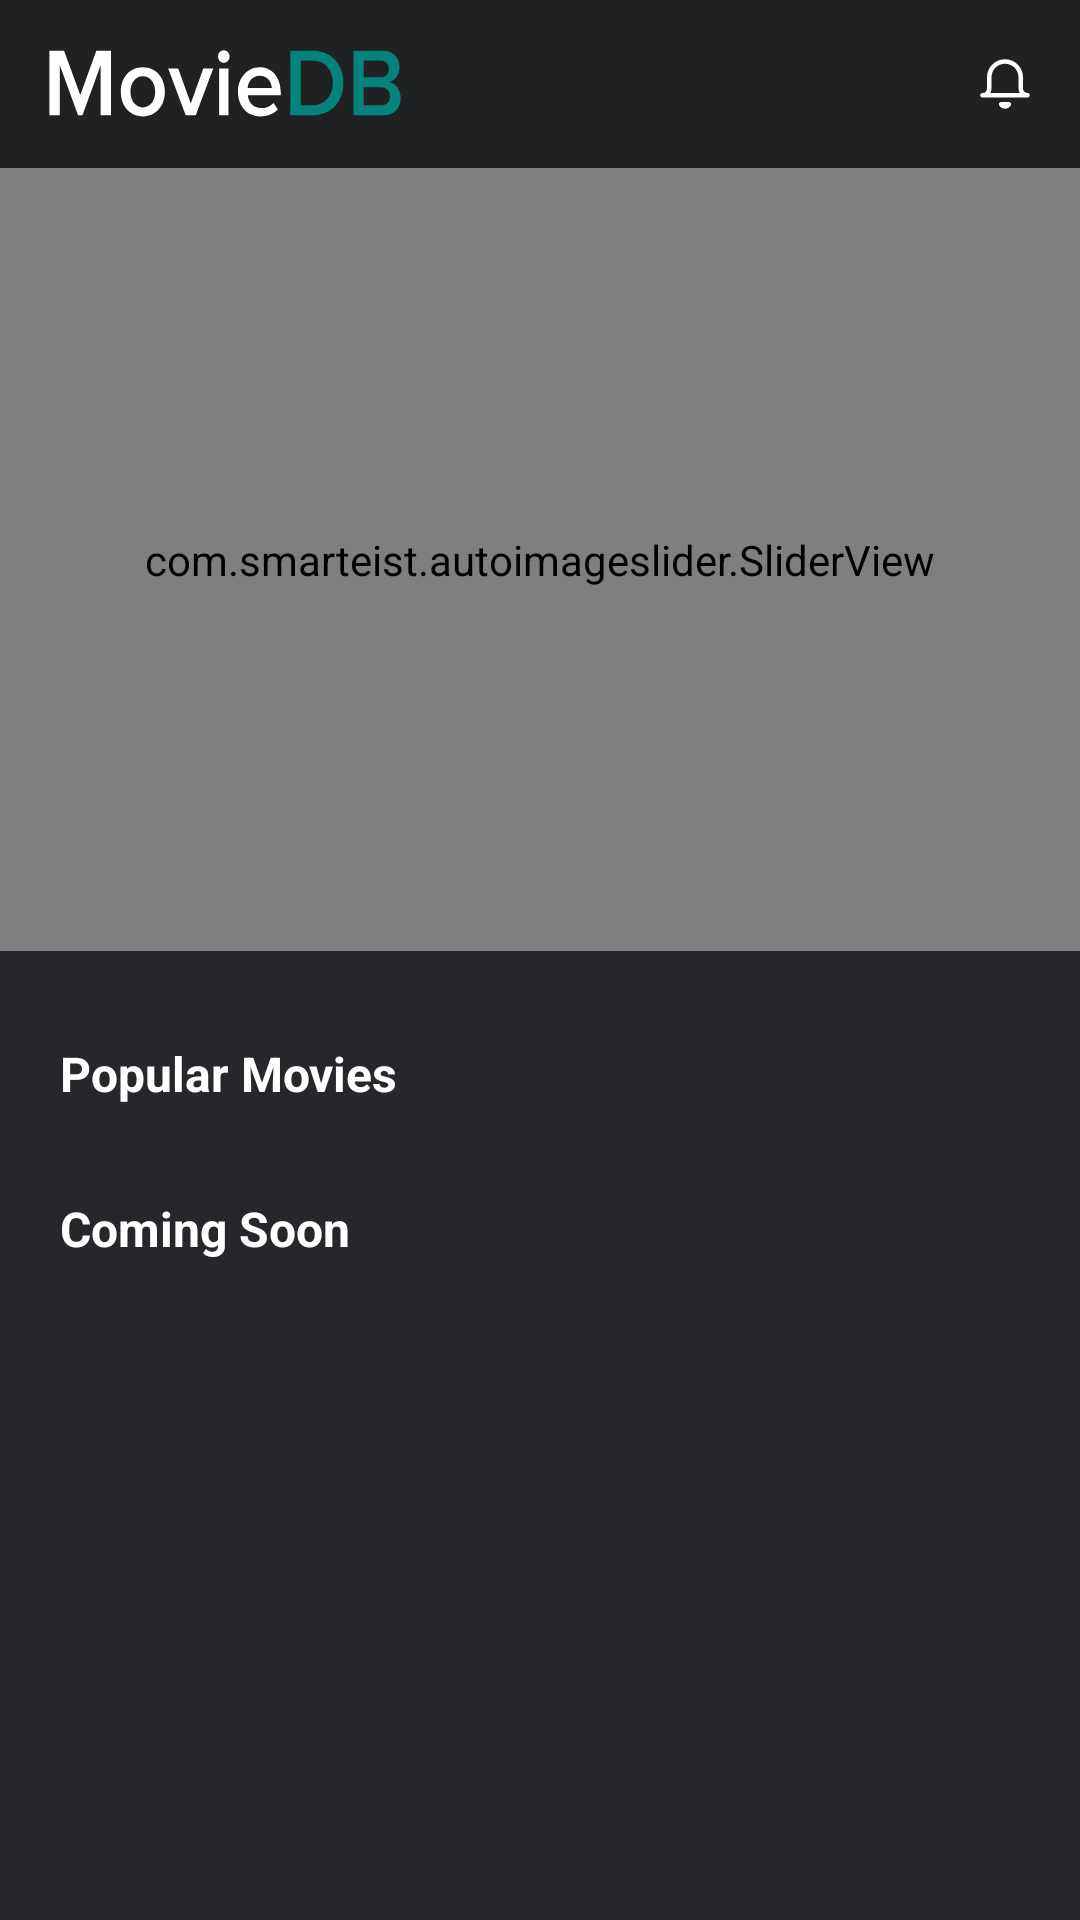

This screen was rendered from an Android layout file. Write that file and the resources it references.
<!-- AndroidManifest.xml: application theme Theme.MyMovieDB -->
<!-- res/layout/fragment_home.xml -->
<?xml version="1.0" encoding="utf-8"?>
<androidx.constraintlayout.widget.ConstraintLayout xmlns:android="http://schemas.android.com/apk/res/android"
    xmlns:tools="http://schemas.android.com/tools"
    android:layout_width="match_parent"
    android:layout_height="match_parent"
    android:background="@color/bgPrimary"
    xmlns:app="http://schemas.android.com/apk/res-auto"
    tools:context=".ui.home.HomeFragment">

    <com.google.android.material.appbar.AppBarLayout
        android:id="@+id/appBar"
        app:layout_constraintTop_toTopOf="parent"
        app:layout_constraintStart_toStartOf="parent"
        app:layout_constraintEnd_toEndOf="parent"
        android:layout_width="match_parent"
        android:layout_height="wrap_content">
        <androidx.appcompat.widget.Toolbar
            android:layout_width="match_parent"
            android:layout_height="wrap_content">
            <androidx.constraintlayout.widget.ConstraintLayout
                android:layout_width="match_parent"
                android:layout_marginEnd="16dp"
                android:layout_height="wrap_content">
                <ImageView
                    android:id="@+id/imgLogo"
                    android:layout_width="wrap_content"
                    android:layout_height="wrap_content"
                    android:src="@drawable/ic_logo"
                    app:layout_constraintTop_toTopOf="parent"
                    app:layout_constraintStart_toStartOf="parent"
                    app:layout_constraintBottom_toBottomOf="parent"
                    android:contentDescription="@string/moviedb"/>

                <ImageView
                    android:id="@+id/imgBell"
                    android:src="@drawable/ic_bell"
                    app:layout_constraintTop_toTopOf="@+id/imgLogo"
                    app:layout_constraintBottom_toBottomOf="@+id/imgLogo"
                    app:layout_constraintEnd_toEndOf="parent"
                    android:layout_width="wrap_content"
                    android:layout_height="wrap_content"
                    android:contentDescription="@string/bell"/>

            </androidx.constraintlayout.widget.ConstraintLayout>
        </androidx.appcompat.widget.Toolbar>
    </com.google.android.material.appbar.AppBarLayout>

    <androidx.core.widget.NestedScrollView
        android:id="@+id/scroll"
        android:layout_width="match_parent"
        app:layout_constraintTop_toBottomOf="@+id/appBar"
        android:layout_height="wrap_content">
        <androidx.constraintlayout.widget.ConstraintLayout
            android:layout_width="match_parent"
            android:layout_height="wrap_content">

            <com.smarteist.autoimageslider.SliderView
                android:id="@+id/slider"
                app:layout_constraintTop_toTopOf="parent"
                app:layout_constraintStart_toStartOf="parent"
                app:layout_constraintEnd_toEndOf="parent"
                android:layout_width="match_parent"
                android:layout_height="261dp"
                app:sliderAnimationDuration="600"
                app:sliderAutoCycleDirection="back_and_forth"
                app:sliderAutoCycleEnabled="true"
                app:sliderIndicatorAnimationDuration="600"
                app:sliderIndicatorGravity="start|bottom"
                app:sliderIndicatorMargin="15dp"
                app:sliderIndicatorOrientation="horizontal"
                app:sliderIndicatorPadding="3dp"
                app:sliderIndicatorRadius="2dp"
                app:sliderIndicatorSelectedColor="#F9DA34"
                app:sliderIndicatorUnselectedColor="#FFF5BF"
                app:sliderScrollTimeInSec="1"
                app:sliderStartAutoCycle="true"/>

            <TextView
                android:id="@+id/tvPopular"
                android:text="@string/popular_movies"
                android:textColor="@color/white"
                app:layout_constraintTop_toBottomOf="@+id/slider"
                android:layout_marginTop="30dp"
                android:layout_marginStart="20dp"
                app:layout_constraintStart_toStartOf="parent"
                android:textStyle="bold"
                android:textSize="16sp"
                android:layout_width="wrap_content"
                android:layout_height="wrap_content"/>
            <androidx.recyclerview.widget.RecyclerView
                android:id="@+id/rvPopular"
                android:layout_width="0dp"
                app:layout_constraintTop_toBottomOf="@+id/tvPopular"
                app:layout_constraintStart_toStartOf="@+id/tvPopular"
                app:layout_constraintEnd_toEndOf="parent"
                android:layout_height="wrap_content"/>

            <TextView
                android:id="@+id/tvComingSoon"
                android:text="@string/coming_soon"
                android:textColor="@color/white"
                app:layout_constraintTop_toBottomOf="@+id/rvPopular"
                android:layout_marginTop="30dp"
                android:layout_marginStart="20dp"
                app:layout_constraintStart_toStartOf="parent"
                android:textStyle="bold"
                android:textSize="16sp"
                android:layout_width="wrap_content"
                android:layout_height="wrap_content"/>
            <androidx.recyclerview.widget.RecyclerView
                android:id="@+id/rvComingSoon"
                android:layout_width="0dp"
                app:layout_constraintTop_toBottomOf="@+id/tvComingSoon"
                app:layout_constraintStart_toStartOf="@+id/tvComingSoon"
                app:layout_constraintEnd_toEndOf="parent"
                android:layout_height="wrap_content"/>

        </androidx.constraintlayout.widget.ConstraintLayout>
    </androidx.core.widget.NestedScrollView>


</androidx.constraintlayout.widget.ConstraintLayout>
<!-- resources referenced by this layout -->
<resources>
  <color name="bgPrimary">#25272A</color>
  <color name="white">#FFFFFFFF</color>
  <!-- drawable ic_bell (drawable) -->
  <vector xmlns:android="http://schemas.android.com/apk/res/android"
      android:width="18dp"
      android:height="18dp"
      android:viewportWidth="18"
      android:viewportHeight="18">
    <path
        android:pathData="M1.5,13.5C0.5,13.5 0.5,12 1.5,12C2.3284,12 3,11.3284 3,10.5V6.75C3,3.4363 5.6863,0.75 9,0.75C12.3137,0.75 15,3.4363 15,6.75V10.5C15,11.3284 15.6716,12 16.5,12C17.5,12 17.5,13.5 16.5,13.5H1.5ZM13.5,10.5V6.75C13.5,4.2647 11.4853,2.25 9,2.25C6.5147,2.25 4.5,4.2647 4.5,6.75V10.5C4.5,11.0464 4.3539,11.5587 4.0987,12H13.9014C13.6461,11.5587 13.5,11.0464 13.5,10.5ZM9,17.2473C9.8022,17.2473 10.5437,16.8202 10.9462,16.1263C11.2363,15.6263 10.8755,15 10.2975,15H7.7025C7.1245,15 6.7637,15.6263 7.0537,16.1263C7.4563,16.8202 8.1978,17.2473 9,17.2473Z"
        android:fillColor="#FFF"
        android:fillType="evenOdd"/>
  </vector>
  <!-- drawable ic_logo: vector/xml drawable (drawable, 2255 chars, omitted) -->
  <string name="bell">Bell</string>
  <string name="coming_soon">Coming Soon</string>
  <string name="moviedb">MovieDB</string>
  <string name="popular_movies">Popular Movies</string>
  <style name="Theme.MyMovieDB" parent="Theme.MaterialComponents.DayNight.NoActionBar">
          
          <item name="colorPrimary">@color/colorPrimary</item>
          <item name="colorPrimaryVariant">@color/colorPrimary</item>
          <item name="colorOnPrimary">@color/white</item>
          
          <item name="colorSecondary">@color/colorAccent</item>
          <item name="colorSecondaryVariant">@color/colorAccent</item>
          <item name="colorOnSecondary">@color/white</item>
          
          <item name="android:statusBarColor" tools:targetApi="l">?attr/colorPrimaryVariant</item>
          
      </style>
  <color name="colorPrimary">#202123</color>
  <color name="colorAccent">#04837C</color>
</resources>
